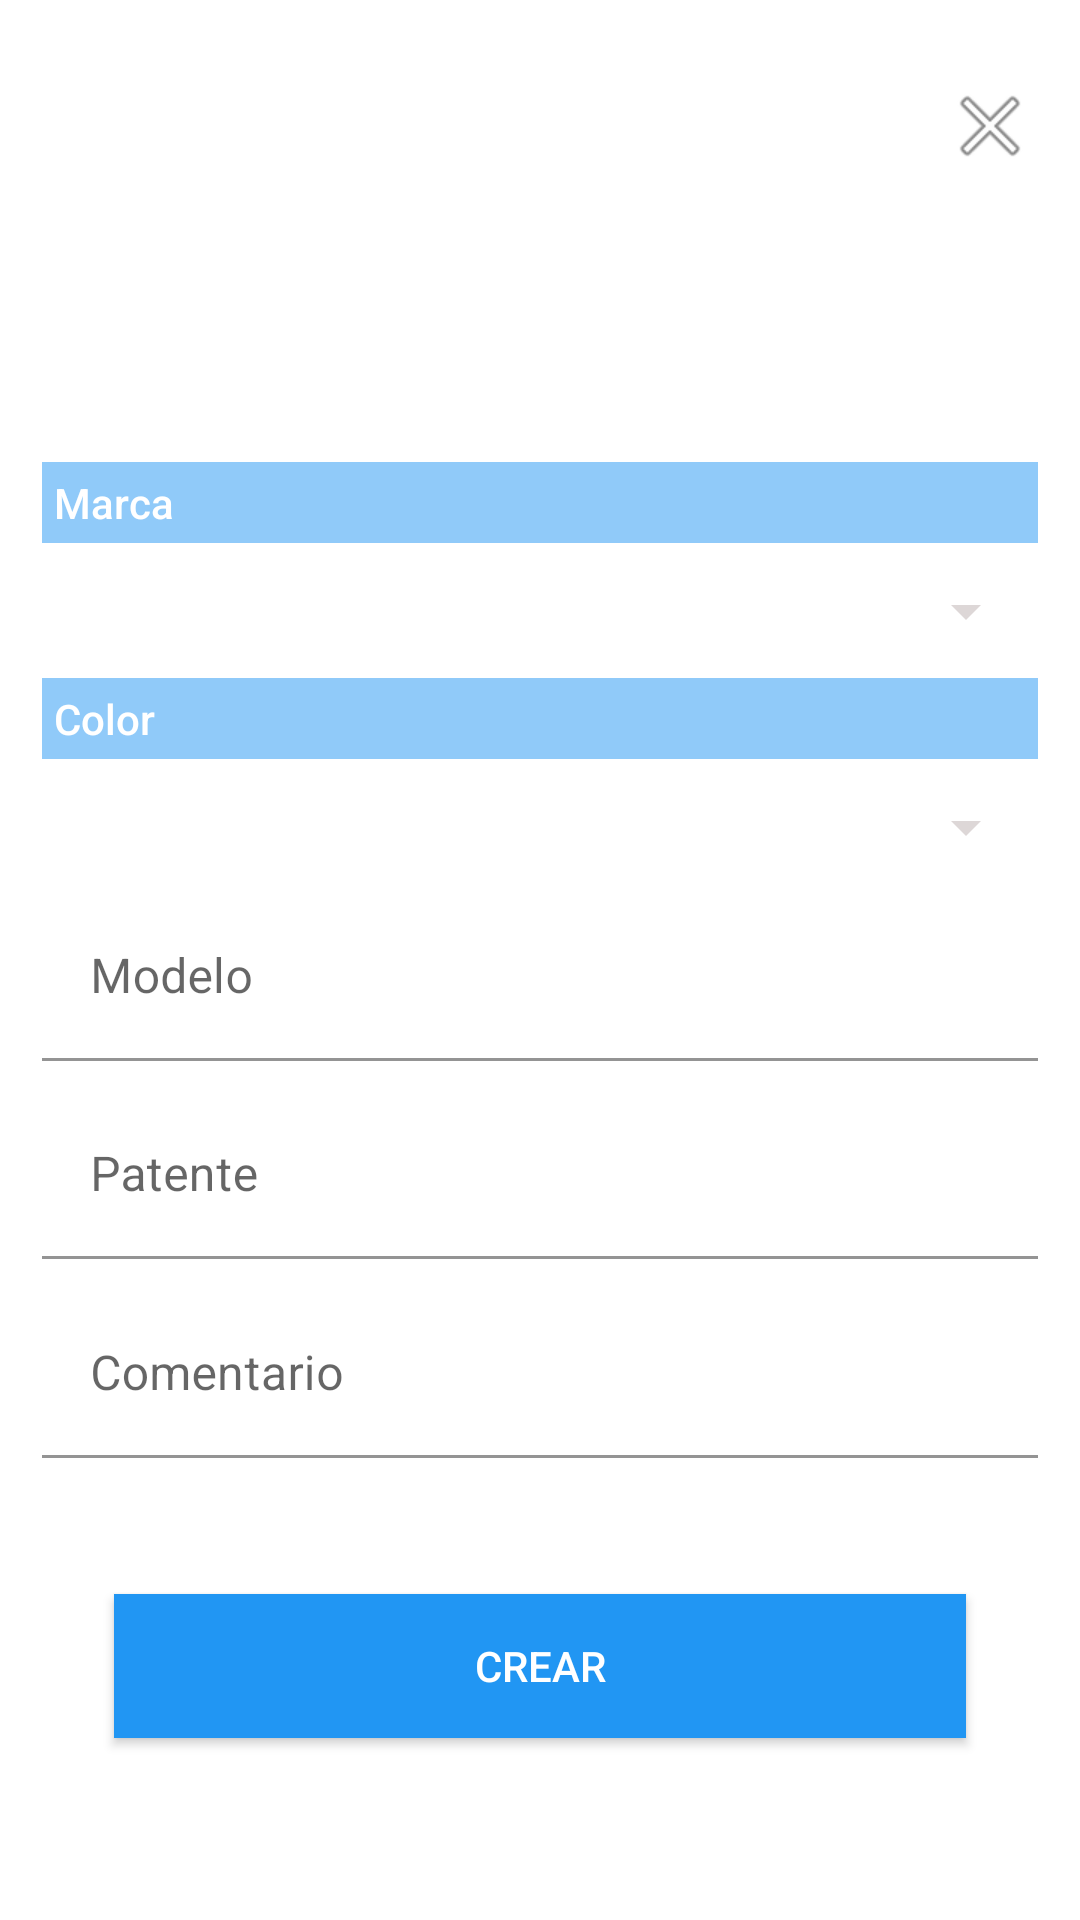

Layout XML and referenced resources for this Android screen:
<!-- AndroidManifest.xml: application theme Theme.RentACarManagement -->
<!-- res/layout/fragment_car_dialog.xml -->
<?xml version="1.0" encoding="utf-8"?>
<FrameLayout xmlns:android="http://schemas.android.com/apk/res/android"
    xmlns:app="http://schemas.android.com/apk/res-auto"
    xmlns:tools="http://schemas.android.com/tools"
    android:layout_width="match_parent"
    android:layout_height="match_parent"
    android:paddingStart="@dimen/twelve_dp"
    android:paddingTop="@dimen/twenty_four_dp"
    android:paddingEnd="@dimen/twelve_dp"
    android:paddingBottom="@dimen/twenty_four_dp"
    tools:context=".ui.car.CarDialogFragment">

    <androidx.constraintlayout.widget.ConstraintLayout
        android:id="@+id/cl_container"
        android:layout_width="match_parent"
        android:layout_height="match_parent"
        android:background="@drawable/dialog_borde"
        android:padding="@dimen/twenty_dp">

        <androidx.appcompat.widget.AppCompatButton
            android:id="@+id/btn_actions"
            android:layout_width="0dp"
            android:layout_height="wrap_content"
            android:layout_marginEnd="@dimen/twenty_four_dp"
            android:layout_marginStart="@dimen/twenty_four_dp"
            style="@style/AppTheme.Button"
            app:layout_constraintBottom_toBottomOf="parent"
            app:layout_constraintEnd_toEndOf="parent"
            app:layout_constraintStart_toStartOf="parent"
            app:layout_constraintTop_toBottomOf="@+id/gl_bottom"
            android:text="@string/create_title"
            tools:text="Save" />

        <com.google.android.material.textfield.TextInputLayout
            android:id="@+id/til_model"
            android:layout_width="0dp"
            android:layout_height="wrap_content"
            android:hint="@string/model_title"
            android:textColor="@color/gray"
            app:hintTextColor="@color/blue_200"
            app:layout_constraintBottom_toTopOf="@+id/til_patent"
            app:layout_constraintEnd_toEndOf="parent"
            app:layout_constraintStart_toStartOf="parent"
            app:layout_constraintTop_toBottomOf="@+id/sp_color">

            <com.google.android.material.textfield.TextInputEditText
                android:id="@+id/ed_model"
                android:layout_width="match_parent"
                android:layout_height="wrap_content"
                android:background="@android:color/transparent"
                android:backgroundTint="@color/blue_200"
                android:maxLength="20"
                android:textColor="@color/gray"
                android:textColorHint="@color/light_gray" />

        </com.google.android.material.textfield.TextInputLayout>















        <com.google.android.material.textfield.TextInputLayout
            android:id="@+id/til_patent"
            android:layout_width="0dp"
            android:layout_height="wrap_content"
            android:hint="@string/patent_title"
            android:textColor="@color/gray"
            app:hintTextColor="@color/blue_200"
            app:layout_constraintBottom_toTopOf="@+id/til_comment"
            app:layout_constraintEnd_toEndOf="parent"
            app:layout_constraintStart_toStartOf="parent"
            app:layout_constraintTop_toBottomOf="@+id/til_model" >

            <com.google.android.material.textfield.TextInputEditText
                android:id="@+id/ed_patent"
                android:layout_width="match_parent"
                android:layout_height="wrap_content"
                android:background="@android:color/transparent"
                android:backgroundTint="@color/blue_200"
                android:maxLength="20"
                android:textColor="@color/gray"
                android:textColorHint="@color/light_gray" />

        </com.google.android.material.textfield.TextInputLayout>















        <com.google.android.material.textfield.TextInputLayout
            android:id="@+id/til_comment"
            android:layout_width="0dp"
            android:layout_height="wrap_content"
            android:hint="@string/comment_title"
            android:textColor="@color/gray"
            app:hintTextColor="@color/blue_200"
            app:layout_constraintBottom_toTopOf="@+id/gl_bottom"
            app:layout_constraintEnd_toEndOf="parent"
            app:layout_constraintStart_toStartOf="parent"
            app:layout_constraintTop_toBottomOf="@+id/til_patent">

            <com.google.android.material.textfield.TextInputEditText
                android:id="@+id/ed_comment"
                android:layout_width="match_parent"
                android:layout_height="wrap_content"
                android:background="@android:color/transparent"
                android:backgroundTint="@color/blue_200"
                android:maxLength="20"
                android:textColor="@color/gray"
                android:textColorHint="@color/light_gray" />

        </com.google.android.material.textfield.TextInputLayout>















        <androidx.appcompat.widget.AppCompatImageButton
            android:id="@+id/btn_closed"
            android:layout_width="wrap_content"
            android:layout_height="wrap_content"
            android:background="@android:color/transparent"
            android:src="@android:drawable/ic_menu_close_clear_cancel"
            app:layout_constraintEnd_toEndOf="parent"
            app:layout_constraintTop_toTopOf="parent"
            app:layout_constraintVertical_chainStyle="spread_inside" />

        <androidx.appcompat.widget.AppCompatImageView
            android:id="@+id/iv_car"
            android:layout_width="@dimen/zero_default"
            android:layout_height="@dimen/zero_default"
            android:src="@drawable/ic_car"
            android:tint="@color/white"
            app:layout_constraintBottom_toTopOf="@+id/gl_top"
            app:layout_constraintEnd_toEndOf="parent"
            app:layout_constraintStart_toStartOf="parent"
            app:layout_constraintTop_toTopOf="parent" />

        <androidx.appcompat.widget.AppCompatSpinner
            android:id="@+id/sp_brand"
            android:layout_width="match_parent"
            android:layout_height="wrap_content"
            android:backgroundTint="@color/light_gray"
            app:layout_constraintBottom_toTopOf="@+id/tv_color_title"
            app:layout_constraintEnd_toEndOf="parent"
            app:layout_constraintStart_toStartOf="parent"
            app:layout_constraintTop_toBottomOf="@+id/tv_brand_title" />

        <androidx.appcompat.widget.AppCompatSpinner
            android:id="@+id/sp_color"
            android:layout_width="match_parent"
            android:layout_height="wrap_content"
            android:backgroundTint="@color/light_gray"
            app:layout_constraintBottom_toTopOf="@+id/til_model"
            app:layout_constraintEnd_toEndOf="parent"
            app:layout_constraintStart_toStartOf="parent"
            app:layout_constraintTop_toBottomOf="@+id/tv_color_title" />

        <androidx.appcompat.widget.AppCompatTextView
            android:id="@+id/tv_brand_title"
            style="@style/TextAppearance.AppCompat.Body2"
            android:layout_width="0dp"
            android:padding="@dimen/four_dp"
            android:background="@color/blue_200"
            android:textColor="@color/white"
            android:layout_height="wrap_content"
            android:text="@string/brand_title"
            app:layout_constraintBottom_toTopOf="@+id/sp_brand"
            app:layout_constraintEnd_toEndOf="parent"
            app:layout_constraintStart_toStartOf="parent"
            app:layout_constraintTop_toBottomOf="@id/gl_top" />

        <androidx.appcompat.widget.AppCompatTextView
            android:id="@+id/tv_color_title"
            style="@style/TextAppearance.AppCompat.Body2"
            android:layout_width="0dp"
            android:padding="@dimen/four_dp"
            android:background="@color/blue_200"
            android:layout_height="wrap_content"
            android:textColor="@color/white"
            android:text="@string/color_title"
            app:layout_constraintBottom_toTopOf="@+id/sp_color"
            app:layout_constraintEnd_toEndOf="parent"
            app:layout_constraintStart_toStartOf="parent"
            app:layout_constraintTop_toBottomOf="@id/sp_brand" />

        <androidx.constraintlayout.widget.Guideline
            android:id="@+id/gl_top"
            android:layout_width="wrap_content"
            android:layout_height="wrap_content"
            android:orientation="horizontal"
            app:layout_constraintGuide_percent="0.2" />

        <androidx.constraintlayout.widget.Guideline
            android:id="@+id/gl_bottom"
            android:layout_width="wrap_content"
            android:layout_height="wrap_content"
            android:orientation="horizontal"
            app:layout_constraintGuide_percent="0.8" />

    </androidx.constraintlayout.widget.ConstraintLayout>

    <include
        android:id="@+id/i_generic_error"
        layout="@layout/generic_error" />

    <include
        android:id="@+id/i_progress_bar"
        layout="@layout/progress_bar" />
</FrameLayout>
<!-- res/layout/generic_error.xml (included above) -->
<?xml version="1.0" encoding="utf-8"?>
<androidx.constraintlayout.widget.ConstraintLayout xmlns:android="http://schemas.android.com/apk/res/android"
    xmlns:app="http://schemas.android.com/apk/res-auto"
    xmlns:tools="http://schemas.android.com/tools"
    android:layout_width="match_parent"
    android:id="@+id/cl_generic_error"
    android:visibility="gone"
    android:layout_height="match_parent">

    <ImageView
        android:id="@+id/iv_error"
        android:layout_width="0dp"
        android:layout_height="0dp"
        android:contentDescription="@string/error_description"
        app:layout_constraintBottom_toTopOf="@+id/tv_error"
        app:layout_constraintEnd_toEndOf="parent"
        app:layout_constraintHeight_percent="0.3"
        app:layout_constraintStart_toStartOf="parent"
        app:layout_constraintTop_toTopOf="parent"
        app:layout_constraintVertical_chainStyle="packed"
        app:layout_constraintWidth_percent="0.5"
        tools:src="@android:drawable/ic_menu_close_clear_cancel" />

    <TextView
        android:id="@+id/tv_error"
        android:layout_width="wrap_content"
        android:layout_height="wrap_content"
        android:text="@string/generic_error_text"
        app:layout_constraintBottom_toBottomOf="parent"
        app:layout_constraintEnd_toEndOf="parent"
        app:layout_constraintStart_toStartOf="parent"
        app:layout_constraintTop_toBottomOf="@+id/iv_error" />
</androidx.constraintlayout.widget.ConstraintLayout>
<!-- res/layout/progress_bar.xml (included above) -->
<?xml version="1.0" encoding="utf-8"?>
<androidx.constraintlayout.widget.ConstraintLayout xmlns:android="http://schemas.android.com/apk/res/android"
    xmlns:app="http://schemas.android.com/apk/res-auto"
    android:id="@+id/cl_progress"
    android:layout_width="match_parent"
    android:layout_height="match_parent">

    <ProgressBar
        android:id="@+id/progress_bar"
        android:layout_width="wrap_content"
        android:layout_height="wrap_content"
        android:visibility="gone"
        app:layout_constraintStart_toStartOf="parent"
        app:layout_constraintEnd_toEndOf="parent"
        app:layout_constraintTop_toTopOf="parent"
        app:layout_constraintBottom_toBottomOf="parent"/>

</androidx.constraintlayout.widget.ConstraintLayout>
<!-- resources referenced by this layout -->
<resources>
  <color name="blue_200">#90CAF9</color>
  <color name="gray">#BFBDBD</color>
  <color name="light_gray">#DDD7D7</color>
  <color name="white">#FFFFFFFF</color>
  <dimen name="four_dp">4dp</dimen>
  <dimen name="twelve_dp">12dp</dimen>
  <dimen name="twenty_dp">2dp</dimen>
  <dimen name="twenty_four_dp">24dp</dimen>
  <dimen name="zero_default">0dp</dimen>
  <string name="brand_title">Marca</string>
  <string name="color_title">Color</string>
  <string name="comment_title">Comentario</string>
  <string name="create_title">Crear</string>
  <string name="error_description">Error</string>
  <string name="generic_error_text">Tuvimos un problemas, intenta nuevamente.</string>
  <string name="insert_comment_car">Ingrese comentario / descripción</string>
  <string name="insert_model_car">Ingrese el modelo *</string>
  <string name="insert_patent_car">Ingrese la patente *</string>
  <string name="model_title">Modelo</string>
  <string name="patent_title">Patente</string>
  <style name="AppTheme.Button" parent="Base.Widget.AppCompat.Button">
  
  
          <item name="android:textColor">@color/white</item>
          <item name="android:padding">@dimen/eight_dp</item>
          <item name="android:background">@color/blue_500</item>
      </style>
  <style name="Theme.RentACarManagement" parent="Theme.MaterialComponents.DayNight.DarkActionBar">
          
          <item name="colorPrimary">@color/blue_700</item>
          <item name="colorPrimaryVariant">@color/blue_900</item>
          <item name="colorOnPrimary">@color/white</item>
          
          <item name="colorSecondary">@color/teal_700</item>
          <item name="colorSecondaryVariant">@color/teal_700</item>
          <item name="colorOnSecondary">@color/black</item>
          
          <item name="android:statusBarColor" tools:targetApi="l">?attr/colorPrimaryVariant</item>
          
          <item name="buttonStyle">@style/AppTheme.Button</item>
          <item name="android:buttonStyle">@style/AppTheme.Button</item>
  
      </style>
  <dimen name="eight_dp">8dp</dimen>
  <color name="blue_500">#2196F3</color>
  <color name="blue_700">#1976D2</color>
  <color name="blue_900">#0D47A1</color>
  <color name="teal_700">#FF018786</color>
  <color name="black">#FF000000</color>
</resources>
